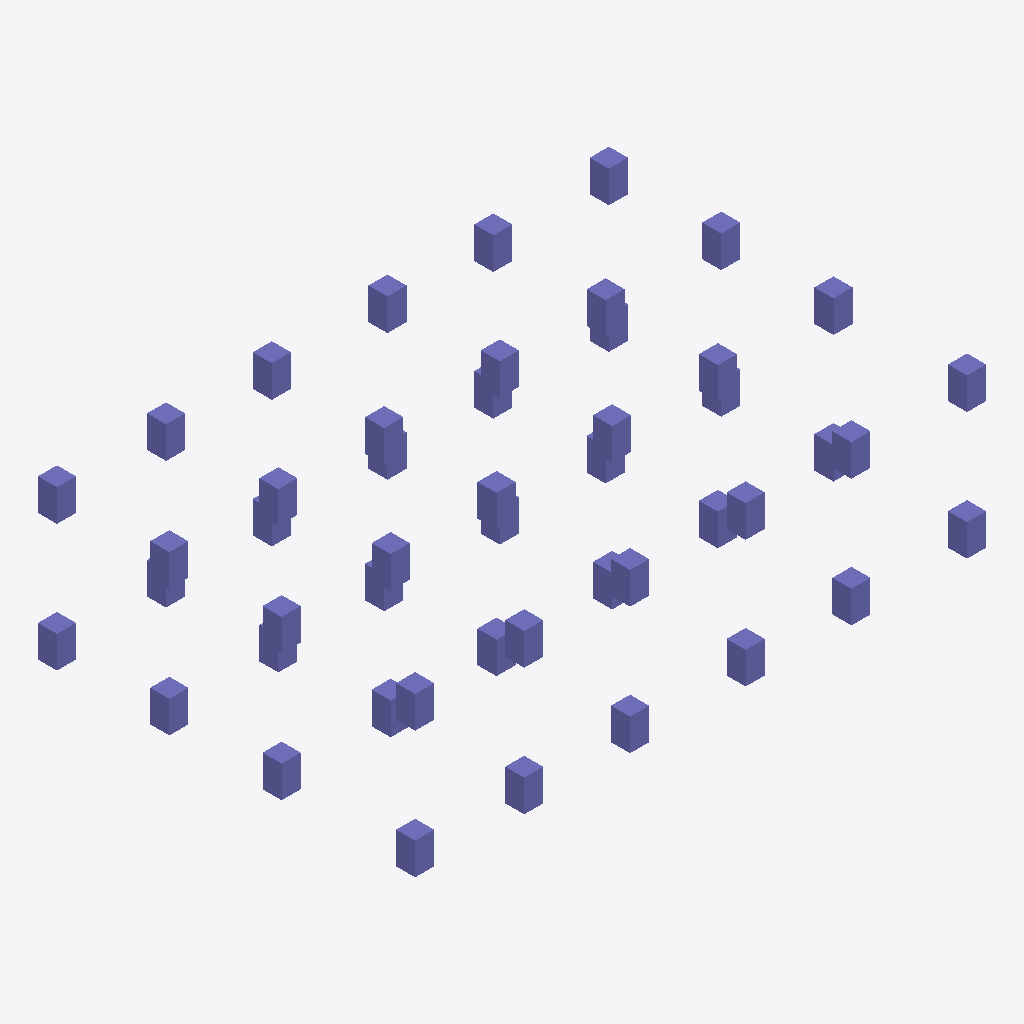
Isometric view of an IFC building model (IFC-SPF (STEP), schema IFC2X3, length unit millimetre), seen from the south-west, elements coloured by IFC class: 48 columns (violet).
Extent 18.0 m × 11.9 m × 5.0 m (x, y, z). Storeys (2): Level 0 at 0.00 m; Level 1 at 4.00 m. Elements (48): 48 IfcColumn.

HEADER;
FILE_DESCRIPTION(('ViewDefinition [CoordinationView]'),'2;1');
FILE_NAME('Project Number','2013-12-23T10:48:36',(''),(''),'Autodesk Revit Architecture 2012 - 1.0','20110916_2132(x64)','');
FILE_SCHEMA(('IFC2X3'));
ENDSEC;
DATA;
#34=IFCPROJECT('2SicpodmT23Px2mtbl6V4M',#33,'Project Number',$,$,'','Project Status',(#27,#28),#23);
#1418=IFCSITE('2SicpodmT23Px2mtbl6V4K',#33,'Default',$,'',#1417,$,$,.ELEMENT.,(51,30,0,549316),(0,-7,-34,-450321),-0.0,$,$);
#36=IFCBUILDING('2SicpodmT23Px2mtbl6V4N',#33,$,$,$,#25,$,$,.ELEMENT.,$,$,#35);
#39=IFCBUILDINGSTOREY('2SicpodmT23Px2mtcGvW$H',#33,'Level 0',$,$,#38,$,$,.ELEMENT.,0.0);
#43=IFCBUILDINGSTOREY('2SicpodmT23Px2mtcGvWnG',#33,'Level 1',$,$,#42,$,$,.ELEMENT.,4000.0);
#1148=IFCCOLUMN('2pEoZQWjb8rw0e3KYib0mf',#33,'Rectangular:600 x 600mm:600 x 600mm:195964',$,'600 x 600mm',#1147,#1144,'195964');
#840=IFCCOLUMN('2pEoZQWjb8rw0e3KYib0mE',#33,'Rectangular:600 x 600mm:600 x 600mm:195931',$,'600 x 600mm',#839,#836,'195931');
#1232=IFCCOLUMN('2pEoZQWjb8rw0e3KYib0pG',#33,'Rectangular:600 x 600mm:600 x 600mm:195973',$,'600 x 600mm',#1231,#1228,'195973');
#1008=IFCCOLUMN('2pEoZQWjb8rw0e3KYib0mu',#33,'Rectangular:600 x 600mm:600 x 600mm:195949',$,'600 x 600mm',#1007,#1004,'195949');
#1036=IFCCOLUMN('2pEoZQWjb8rw0e3KYib0mb',#33,'Rectangular:600 x 600mm:600 x 600mm:195952',$,'600 x 600mm',#1035,#1032,'195952');
#61=IFCCOLUMN('2pEoZQWjb8rw0e3KYib0nG',#33,'Rectangular:600 x 600mm:600 x 600mm:195845',$,'600 x 600mm',#60,#57,'195845');
#387=IFCCOLUMN('2pEoZQWjb8rw0e3KYib0no',#33,'Rectangular:600 x 600mm:600 x 600mm:195879',$,'600 x 600mm',#386,#383,'195879');
#415=IFCCOLUMN('2pEoZQWjb8rw0e3KYib0n$',#33,'Rectangular:600 x 600mm:600 x 600mm:195882',$,'600 x 600mm',#414,#411,'195882');
#639=IFCCOLUMN('2pEoZQWjb8rw0e3KYib0mN',#33,'Rectangular:600 x 600mm:600 x 600mm:195906',$,'600 x 600mm',#638,#635,'195906');
#611=IFCCOLUMN('2pEoZQWjb8rw0e3KYib0ng',#33,'Rectangular:600 x 600mm:600 x 600mm:195903',$,'600 x 600mm',#610,#607,'195903');
#723=IFCCOLUMN('2pEoZQWjb8rw0e3KYib0mU',#33,'Rectangular:600 x 600mm:600 x 600mm:195915',$,'600 x 600mm',#722,#719,'195915');
#812=IFCCOLUMN('2pEoZQWjb8rw0e3KYib0mD',#33,'Rectangular:600 x 600mm:600 x 600mm:195928',$,'600 x 600mm',#811,#808,'195928');
#868=IFCCOLUMN('2pEoZQWjb8rw0e3KYib0mB',#33,'Rectangular:600 x 600mm:600 x 600mm:195934',$,'600 x 600mm',#867,#864,'195934');
#896=IFCCOLUMN('2pEoZQWjb8rw0e3KYib0mq',#33,'Rectangular:600 x 600mm:600 x 600mm:195937',$,'600 x 600mm',#895,#892,'195937');
#1260=IFCCOLUMN('2pEoZQWjb8rw0e3KYib0pT',#33,'Rectangular:600 x 600mm:600 x 600mm:195976',$,'600 x 600mm',#1259,#1256,'195976');
#1372=IFCCOLUMN('2pEoZQWjb8rw0e3KYib0p1',#33,'Rectangular:600 x 600mm:600 x 600mm:195988',$,'600 x 600mm',#1371,#1368,'195988');
#1344=IFCCOLUMN('2pEoZQWjb8rw0e3KYib0p4',#33,'Rectangular:600 x 600mm:600 x 600mm:195985',$,'600 x 600mm',#1343,#1340,'195985');
#1400=IFCCOLUMN('2pEoZQWjb8rw0e3KYib0p2',#33,'Rectangular:600 x 600mm:600 x 600mm:195991',$,'600 x 600mm',#1399,#1396,'195991');
#583=IFCCOLUMN('2pEoZQWjb8rw0e3KYib0nf',#33,'Rectangular:600 x 600mm:600 x 600mm:195900',$,'600 x 600mm',#582,#579,'195900');
#695=IFCCOLUMN('2pEoZQWjb8rw0e3KYib0mT',#33,'Rectangular:600 x 600mm:600 x 600mm:195912',$,'600 x 600mm',#694,#691,'195912');
#756=IFCCOLUMN('2pEoZQWjb8rw0e3KYib0m4',#33,'Rectangular:600 x 600mm:600 x 600mm:195921',$,'600 x 600mm',#755,#752,'195921');
#784=IFCCOLUMN('2pEoZQWjb8rw0e3KYib0m0',#33,'Rectangular:600 x 600mm:600 x 600mm:195925',$,'600 x 600mm',#783,#780,'195925');
#924=IFCCOLUMN('2pEoZQWjb8rw0e3KYib0mn',#33,'Rectangular:600 x 600mm:600 x 600mm:195940',$,'600 x 600mm',#923,#920,'195940');
#952=IFCCOLUMN('2pEoZQWjb8rw0e3KYib0mo',#33,'Rectangular:600 x 600mm:600 x 600mm:195943',$,'600 x 600mm',#951,#948,'195943');
#980=IFCCOLUMN('2pEoZQWjb8rw0e3KYib0m$',#33,'Rectangular:600 x 600mm:600 x 600mm:195946',$,'600 x 600mm',#979,#976,'195946');
#1064=IFCCOLUMN('2pEoZQWjb8rw0e3KYib0mc',#33,'Rectangular:600 x 600mm:600 x 600mm:195955',$,'600 x 600mm',#1063,#1060,'195955');
#1092=IFCCOLUMN('2pEoZQWjb8rw0e3KYib0mZ',#33,'Rectangular:600 x 600mm:600 x 600mm:195958',$,'600 x 600mm',#1091,#1088,'195958');
#1120=IFCCOLUMN('2pEoZQWjb8rw0e3KYib0mi',#33,'Rectangular:600 x 600mm:600 x 600mm:195961',$,'600 x 600mm',#1119,#1116,'195961');
#1176=IFCCOLUMN('2pEoZQWjb8rw0e3KYib0mg',#33,'Rectangular:600 x 600mm:600 x 600mm:195967',$,'600 x 600mm',#1175,#1172,'195967');
#1204=IFCCOLUMN('2pEoZQWjb8rw0e3KYib0pN',#33,'Rectangular:600 x 600mm:600 x 600mm:195970',$,'600 x 600mm',#1203,#1200,'195970');
#1288=IFCCOLUMN('2pEoZQWjb8rw0e3KYib0pU',#33,'Rectangular:600 x 600mm:600 x 600mm:195979',$,'600 x 600mm',#1287,#1284,'195979');
#1316=IFCCOLUMN('2pEoZQWjb8rw0e3KYib0pR',#33,'Rectangular:600 x 600mm:600 x 600mm:195982',$,'600 x 600mm',#1315,#1312,'195982');
#667=IFCCOLUMN('2pEoZQWjb8rw0e3KYib0mG',#33,'Rectangular:600 x 600mm:600 x 600mm:195909',$,'600 x 600mm',#666,#663,'195909');
#471=IFCCOLUMN('2pEoZQWjb8rw0e3KYib0nb',#33,'Rectangular:600 x 600mm:600 x 600mm:195888',$,'600 x 600mm',#470,#467,'195888');
#527=IFCCOLUMN('2pEoZQWjb8rw0e3KYib0nZ',#33,'Rectangular:600 x 600mm:600 x 600mm:195894',$,'600 x 600mm',#526,#523,'195894');
#443=IFCCOLUMN('2pEoZQWjb8rw0e3KYib0nu',#33,'Rectangular:600 x 600mm:600 x 600mm:195885',$,'600 x 600mm',#442,#439,'195885');
#499=IFCCOLUMN('2pEoZQWjb8rw0e3KYib0nc',#33,'Rectangular:600 x 600mm:600 x 600mm:195891',$,'600 x 600mm',#498,#495,'195891');
#555=IFCCOLUMN('2pEoZQWjb8rw0e3KYib0ni',#33,'Rectangular:600 x 600mm:600 x 600mm:195897',$,'600 x 600mm',#554,#551,'195897');
#331=IFCCOLUMN('2pEoZQWjb8rw0e3KYib0nq',#33,'Rectangular:600 x 600mm:600 x 600mm:195873',$,'600 x 600mm',#330,#327,'195873');
#191=IFCCOLUMN('2pEoZQWjb8rw0e3KYib0n7',#33,'Rectangular:600 x 600mm:600 x 600mm:195858',$,'600 x 600mm',#190,#187,'195858');
#275=IFCCOLUMN('2pEoZQWjb8rw0e3KYib0nE',#33,'Rectangular:600 x 600mm:600 x 600mm:195867',$,'600 x 600mm',#274,#271,'195867');
#135=IFCCOLUMN('2pEoZQWjb8rw0e3KYib0nP',#33,'Rectangular:600 x 600mm:600 x 600mm:195852',$,'600 x 600mm',#134,#131,'195852');
#359=IFCCOLUMN('2pEoZQWjb8rw0e3KYib0nn',#33,'Rectangular:600 x 600mm:600 x 600mm:195876',$,'600 x 600mm',#358,#355,'195876');
#107=IFCCOLUMN('2pEoZQWjb8rw0e3KYib0nS',#33,'Rectangular:600 x 600mm:600 x 600mm:195849',$,'600 x 600mm',#106,#103,'195849');
#163=IFCCOLUMN('2pEoZQWjb8rw0e3KYib0nQ',#33,'Rectangular:600 x 600mm:600 x 600mm:195855',$,'600 x 600mm',#162,#159,'195855');
#219=IFCCOLUMN('2pEoZQWjb8rw0e3KYib0n0',#33,'Rectangular:600 x 600mm:600 x 600mm:195861',$,'600 x 600mm',#218,#215,'195861');
#247=IFCCOLUMN('2pEoZQWjb8rw0e3KYib0nD',#33,'Rectangular:600 x 600mm:600 x 600mm:195864',$,'600 x 600mm',#246,#243,'195864');
#303=IFCCOLUMN('2pEoZQWjb8rw0e3KYib0nB',#33,'Rectangular:600 x 600mm:600 x 600mm:195870',$,'600 x 600mm',#302,#299,'195870');
ENDSEC;
